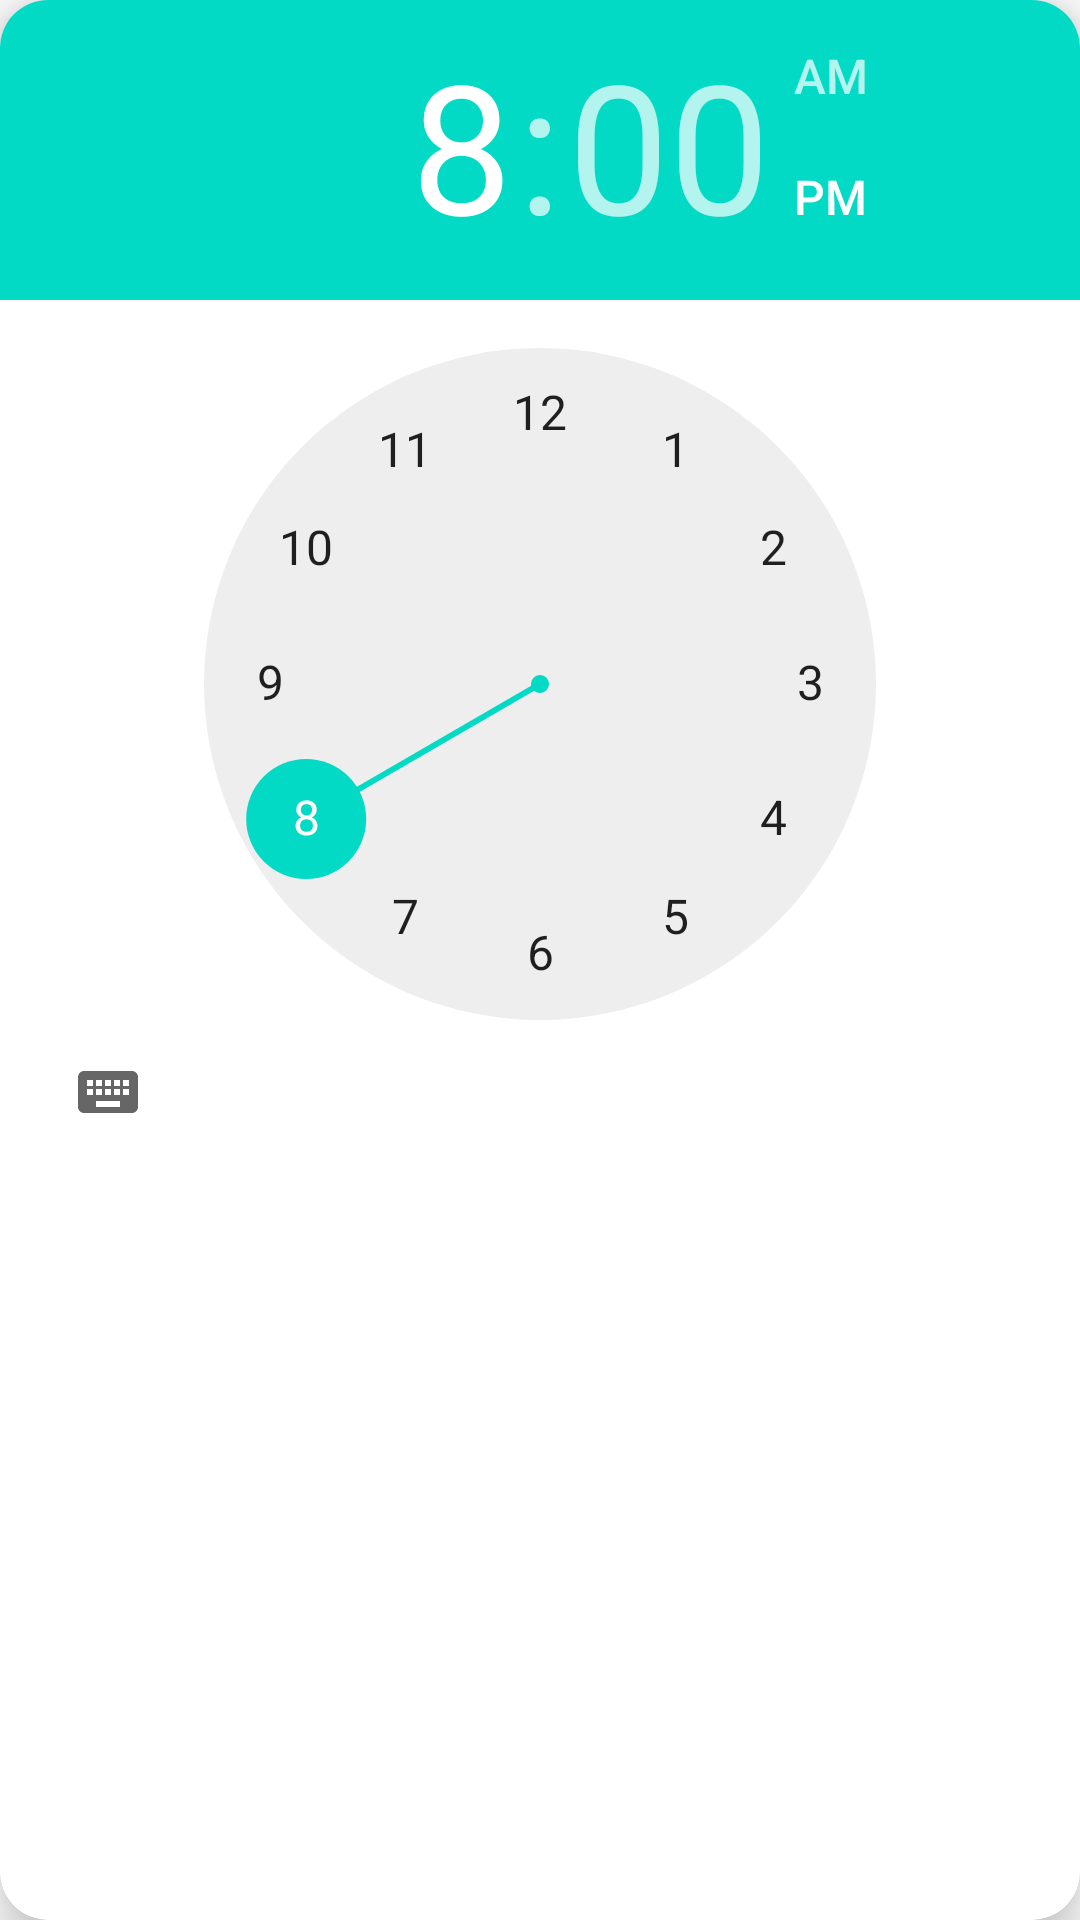

Android layout source for this screen:
<!-- AndroidManifest.xml: application theme Theme.NoteCatCam -->
<!-- res/layout/time_picker_popup.xml -->
<?xml version="1.0" encoding="utf-8"?>
<androidx.cardview.widget.CardView xmlns:android="http://schemas.android.com/apk/res/android"
    android:layout_width="match_parent"
    android:layout_height="match_parent"
    xmlns:app="http://schemas.android.com/apk/res-auto"
    app:cardCornerRadius="16dp"
    android:padding="10dp"
    app:cardElevation="10dp"
    >

    <TimePicker
        android:layout_width="match_parent"
        android:layout_height="match_parent"
        android:id="@+id/time_picker"
        />


</androidx.cardview.widget.CardView>
<!-- resources referenced by this layout -->
<resources>
  <style name="Theme.NoteCatCam" parent="Theme.MaterialComponents.DayNight.DarkActionBar">
          
          <item name="colorPrimary">@color/purple_500</item>
          <item name="colorPrimaryVariant">@color/purple_700</item>
          <item name="colorOnPrimary">@color/white</item>
          
          <item name="colorSecondary">@color/teal_200</item>
          <item name="colorSecondaryVariant">@color/teal_700</item>
          <item name="colorOnSecondary">@color/black</item>
          
          <item name="android:statusBarColor">?attr/colorPrimaryVariant</item>
          
      </style>
  <!-- not gathered from this repository: default colours our renderer supplied (Android Studio template values) -->
  <color name="purple_500">#FF6200EE</color>
  <color name="purple_700">#FF3700B3</color>
  <color name="teal_200">#FF03DAC5</color>
  <color name="teal_700">#FF018786</color>
  <color name="black">#FF000000</color>
  <color name="white">#FFFFFFFF</color>
</resources>
